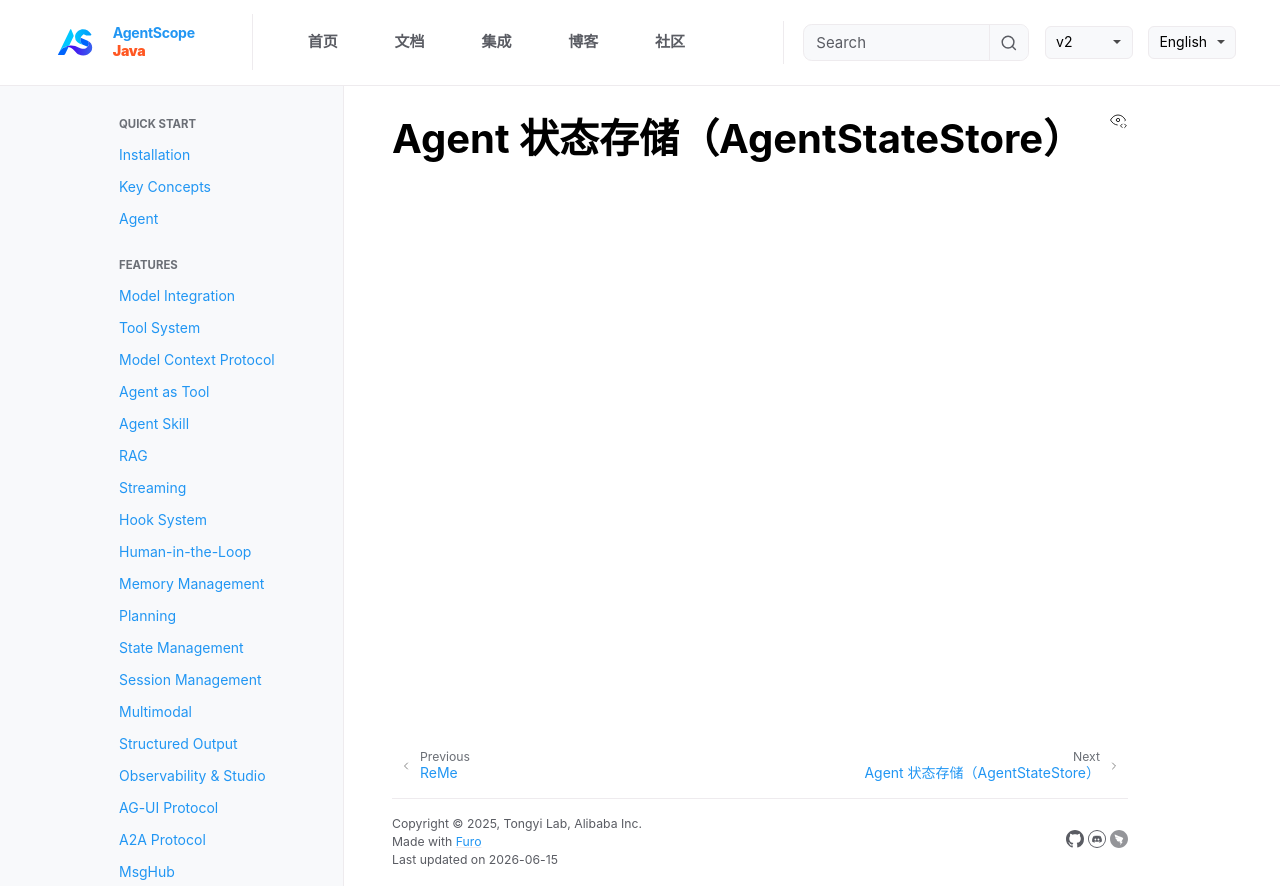

repository: lifl00001/agentscope-java · page: v2/zh/integration/session/index.html · generator: jekyll

# Agent 状态存储（AgentStateStore）
